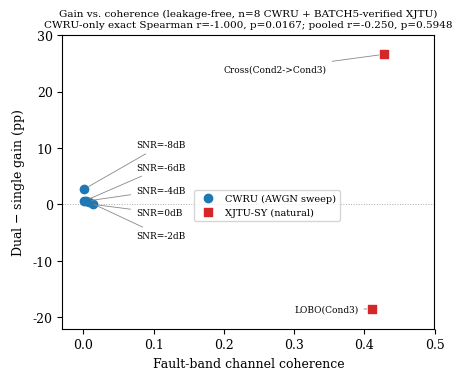

This chart was generated by the following Python code:
#!/usr/bin/env python3
"""
experiments/exp_bm3_cwru_leakfree/step5_gain_vs_coherence_leakfree.py

BATCH6 item 2: regenerate the A1 gain-vs-coherence scatter (S1,
supplementary material) with the leak-free, BATCH5-verified gain values.
Copied from experiments/step5_regen_coherence_plot.py (not modified; that
script and its output results/figures/gain_vs_coherence_n8.{png,pdf}
remain untouched). Coherence values are unchanged (intrinsic signal
property, independent of epoch-selection protocol) -- same source as the
original script.

Gain values: CWRU 5 points from tab:b2 (leak-free, n=8 at -4/-6/-8dB,
n=5 at -2/0dB); XJTU LOBO/Cross from tab:xjtu (BATCH5-verified, n=8,
nokin). Spearman uses exact permutation p-values (not scipy's asymptotic
formula, which breaks down at |r|=1 with small n -- see
EVIDENCE_REPORT_bm3_fix_addendum2.md and BATCH3_RESULTS.md).

Does not overwrite results/figures/gain_vs_coherence_n8.{png,pdf}.
Writes results/figures/gain_vs_coherence_n8_leakfree.{png,pdf}.
"""
import csv
import pathlib
from itertools import permutations

import numpy as np
import matplotlib
import matplotlib.pyplot as plt
from scipy.stats import spearmanr, rankdata

matplotlib.rcParams.update({
    "font.family": "serif", "font.size": 9, "figure.dpi": 150,
    "pdf.fonttype": 42, "ps.fonttype": 42,
})

OUT_DIR = pathlib.Path("<REPO_ROOT>/results/figures")
OUT_DIR.mkdir(parents=True, exist_ok=True)

# Coherence values unchanged from the original script (intrinsic signal
# property). Gains: leak-free, matching tab:b2 / tab:xjtu (main text).
points = [
    ("CWRU", "SNR=0dB",   0.013335292227566242,  0.03),
    ("CWRU", "SNR=-2dB",  0.008194568566977978,  0.42),
    ("CWRU", "SNR=-4dB",  0.0038763377815485,    0.59),
    ("CWRU", "SNR=-6dB",  0.0014647903153672814, 0.62),
    ("CWRU", "SNR=-8dB",  0.0008575583924539387, 2.71),
    ("XJTU", "LOBO(Cond3)", 0.41167497634887695, -18.5),
    ("XJTU", "Cross(Cond2->Cond3)", 0.4285101542870204, 26.6),
]

new_csv = OUT_DIR.parent / "a1_coherence_20260708-2358" / "gain_vs_coherence_points_n8_leakfree.csv"
new_csv.parent.mkdir(parents=True, exist_ok=True)
with open(new_csv, "w", newline="") as f:
    w = csv.writer(f)
    w.writerow(["dataset", "condition", "coherence", "gain_pp"])
    for row in points:
        w.writerow(row)


def exact_spearman_p(x, y):
    x = np.asarray(x); y = np.asarray(y)
    n = len(x)
    r_obs, _ = spearmanr(x, y)
    rx = rankdata(x)
    count = total = 0
    for perm in permutations(range(n)):
        ry = rankdata(y)[list(perm)]
        r, _ = spearmanr(rx, ry)
        total += 1
        if abs(r) >= abs(r_obs) - 1e-9:
            count += 1
    return r_obs, count / total


cwru = [(c, g) for ds, cond, c, g in points if ds == "CWRU"]
xjtu = [(c, g) for ds, cond, c, g in points if ds == "XJTU"]

coh_cwru = [c for c, g in cwru]
gain_cwru = [g for c, g in cwru]
r5, p5 = exact_spearman_p(coh_cwru, gain_cwru)

coh_all = [p[2] for p in points]
gain_all = [p[3] for p in points]
r7, p7 = exact_spearman_p(coh_all, gain_all)
print(f"CWRU-only (n=5, exact): r={r5:.3f}, p={p5:.4f}")
print(f"Pooled (n=7, exact): r={r7:.3f}, p={p7:.4f}")

fig, ax = plt.subplots(figsize=(4.6, 3.9))
ax.scatter(coh_cwru, gain_cwru, color="#1f77b4", label="CWRU (AWGN sweep)", zorder=3)
ax.scatter([c for c, g in xjtu], [g for c, g in xjtu], color="#d62728",
           marker="s", label="XJTU-SY (natural)", zorder=3)
ax.axhline(0, color="#aaaaaa", lw=0.7, ls=":")
ax.set_xlabel("Fault-band channel coherence")
ax.set_ylabel("Dual $-$ single gain (pp)")
ax.set_title(f"Gain vs. coherence (leakage-free, n=8 CWRU + BATCH5-verified XJTU)\n"
             f"CWRU-only exact Spearman r={r5:.3f}, p={p5:.4f}; pooled r={r7:.3f}, p={p7:.4f}",
             fontsize=7.5)
ax.set_xlim(-0.03, 0.50)
ax.set_ylim(-22, 30)

label_pos = {
    "SNR=-8dB":  (0.075, 10.5),
    "SNR=-6dB":  (0.075, 6.5),
    "SNR=-4dB":  (0.075, 2.5),
    "SNR=0dB":   (0.075, -1.5),
    "SNR=-2dB":  (0.075, -5.5),
    "LOBO(Cond3)":         (0.30, -18.5),
    "Cross(Cond2->Cond3)": (0.20, 24.0),
}
for ds, cond, c, g in points:
    tx, ty = label_pos[cond]
    ax.annotate(
        cond, xy=(c, g), xytext=(tx, ty), fontsize=6.5,
        ha="left", va="center",
        arrowprops=dict(arrowstyle="-", color="#888888", lw=0.6,
                         shrinkA=2, shrinkB=4),
        zorder=4,
    )

ax.legend(fontsize=7, loc="center", bbox_to_anchor=(0.55, 0.42))
fig.tight_layout()
fig.savefig(OUT_DIR / "gain_vs_coherence_n8_leakfree.png", dpi=200, bbox_inches="tight")
fig.savefig(OUT_DIR / "gain_vs_coherence_n8_leakfree.pdf", bbox_inches="tight")
print("Saved -> gain_vs_coherence_n8_leakfree.{png,pdf}")
